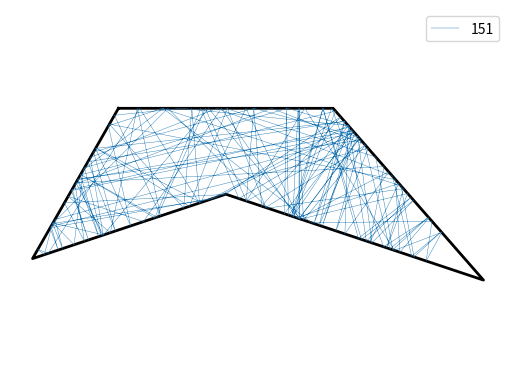

This chart was generated by the following Python code:

#!/usr/bin/env python
# -*- coding: utf-8 -*-

# This program is free software: you can redistribute it and/or modify
# it under the terms of the GNU General Public License as published by
# the Free Software Foundation, either version 3 of the License, or
# (at your option) any later version.
#
# This program is distributed in the hope that it will be useful,
# but WITHOUT ANY WARRANTY; without even the implied warranty of
# MERCHANTABILITY or FITNESS FOR A PARTICULAR PURPOSE.  See the
# GNU General Public License for more details.
#
# You should have received a copy of the GNU General Public License
# along with this program.  If not, see <https://www.gnu.org/licenses/>.
#
# [redacted]

import numpy as np
from matplotlib.pyplot import gca
# import sympy as sp

# from shapely.geometry import LineString

class Segment :

    def __init__( self, p1, p2) :
        self.p1 = np.array( p1 )
        self.p2 = np.array( p2 )

    def contains( self, point, tol = 1e-14 ) :

        return abs( np.linalg.norm( self.p1 - self.p2 ) - np.linalg.norm( self.p1 - point ) - np.linalg.norm( point - self.p2 ) ) < tol


class Ray :

    def __init__( self, p1, p2 = None, angle = None ) :

        self.p1 = np.array( p1 )

        if p2 is None :
            self.p2 = self.p1 + np.array( [np.cos(angle), np.sin(angle)] )
        else :
            self.p2 = np.array( p2 )


    def get_angle( self ) :
        return np.angle( np.dot( self.p2 - self.p1, np.array( [ 1, 1j  ] ) ) )


    def intersection( self, segment ) :

        M = np.array( [ self.p2 - self.p1, segment.p1 - segment.p2 ] ).T
        B = np.array( [ segment.p1 - self.p1 ] ).T
        #
        try :
            c, _ = np.linalg.solve( M, B )

            x = c*( self.p2 - self.p1 ) + self.p1

            if c >= 0 and segment.contains( x ) :
                return x

            else :
                return None

        except :
            return None


class cataphote :

    def __init__( self, reflector ) :
        self.set_reflector( reflector )

    def set_reflector( self, reflector ) :

        self.reflector = np.array( reflector )
        self.segments = [ Segment( self.reflector[i], self.reflector[i+1] ) for i in range( len(self.reflector)- 1 )  ]

        dx = np.diff( self.reflector, axis = 0 )

        self.tangents = np.array( [ dx/np.sqrt( np.sum( dx**2 ) ) for dx in dx ] )
        self.normals = np.array( [ np.array(  [ [ 0, 1], [ -1, 0 ] ] )@t for t in self.tangents ] )

    def plot_reflector( self, ax = None, **kwargs ):

        if ax is None :
            ax = gca()

        return ax.plot( *np.array( self.reflector ).T, **kwargs )

    def get_intersections( self, ray ) :

        intersections = {}

        for i, segment in enumerate( self.segments ) :
            try :
                if not segment.contains( ray.p1 ) :
                    intersection_point = ray.intersection( segment )
                    if not intersection_point is None :
                        intersections[i] = intersection_point
            except :
                pass

        return intersections

    def get_reflection( self, ray ) :

        distances = []
        segment_indices = []
        intersections = self.get_intersections( ray )

        if len(intersections) > 0 :

            for i, point in intersections.items() :
                distances += [ np.linalg.norm( point - ray.p1 ) ]
                segment_indices += [i]

            segment_index = segment_indices[ np.argmin( distances ) ]

            u = ray.p2 - ray.p1
            n = self.normals[ segment_index ]
            t = self.tangents[ segment_index ]
            u = - np.dot( u, n )*n + np.dot( u, t )*t
            x = intersections[ segment_index ]

            return Ray( x, x + u )

        else :
            return None

    def get_trajectory( self, ray, max_iterations = 30 ) :

        traj = []

        while True :

            traj += [ list( ray.p1 ) ]

            new_ray = self.get_reflection( ray )

            if new_ray is None :
                break
            else :
                ray = new_ray

            if len(traj) > max_iterations :
                print('Too many iterations, len(traj)>', max_iterations)
                break

        return traj, ray

####################
#
# Try it out
#
####################

if __name__ == '__main__' :

    from pylab import *

    ax = gca()

    # s = Segment( [0,1], [1,.9] )
    # r = Ray( [.5,1], [.01,.01] )
    #
    # i = r.intersection(s)
    #
    # for stuff in (s,r) :
    #     ax.plot( *array( [ stuff.p1, stuff.p2 ] ).T, label = type( stuff ) )
    #
    # try :
    #     ax.plot( *i, 'o' )
    # except :
    #     print(i)


    c = cataphote( [ (-.5,0), (-.9,-.7), (0,-.4), (1.2,-.8), (.5,0), (-.5,0) ] )


    c.plot_reflector( ax = ax, color = 'k', lw = 2 )

    for angle in -0.2*array( [1]  )*np.pi/2 :

        x = np.array( [ 0, 0 ] )

        ray = Ray( x, angle = angle )

        traj, ray = c.get_trajectory( ray, max_iterations = 150 )

        plot( *np.array( traj ).T, label = str( len(traj) ), alpha = 1, lw = .3 )

    ax.axis('equal')
    ax.axis('off')
    ax.legend()
    ax.set_xticks([])
    ax.set_yticks([])

    # savefig('billiard.svg', bbox_inches = 'tight')

    show()
